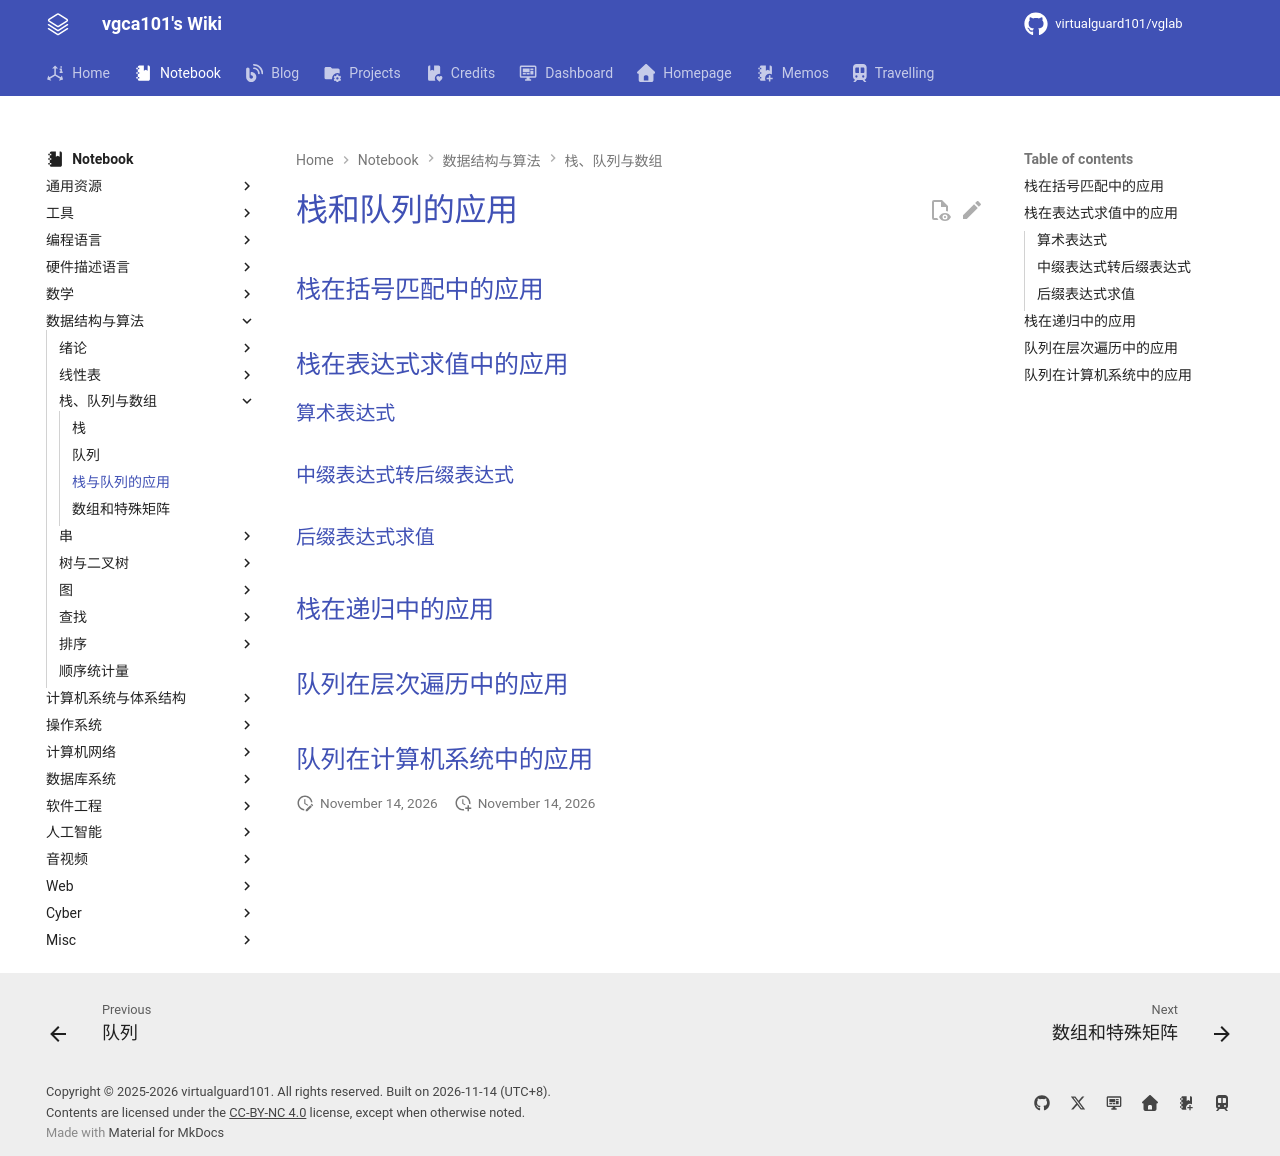

repository: virtualguard101/wiki · page: note/dsa/408/栈与队列的应用/index.html · generator: mkdocs

---
date: 2025-11-25 15:40:51
title: 栈和队列的应用
permalink: stack-queue-app
publish: true
tags:
  - 数据结构
  - 考研408
---

# 栈和队列的应用

## 栈在括号匹配中的应用

## 栈在表达式求值中的应用

### 算术表达式

### 中缀表达式转后缀表达式

### 后缀表达式求值

## 栈在递归中的应用

## 队列在层次遍历中的应用

## 队列在计算机系统中的应用
